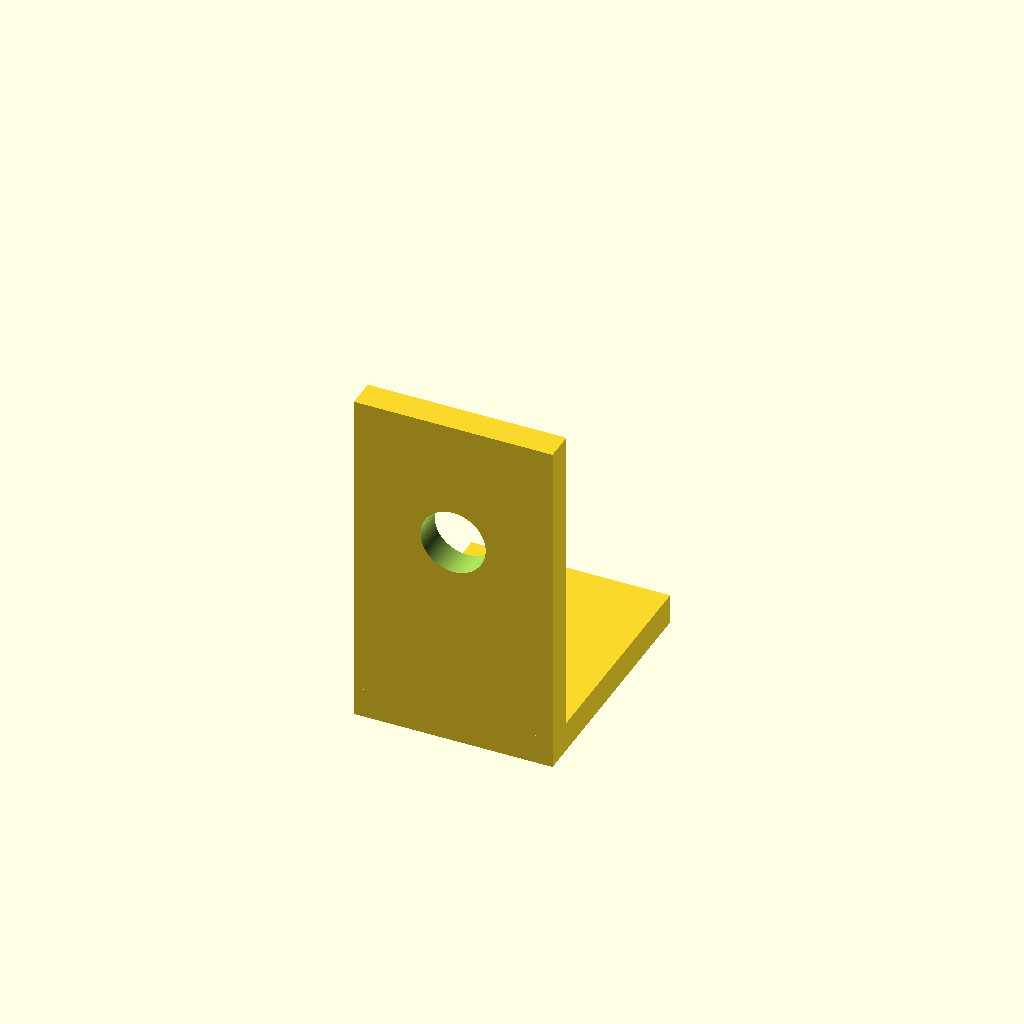
Cell 1 — every parameter at its default value.
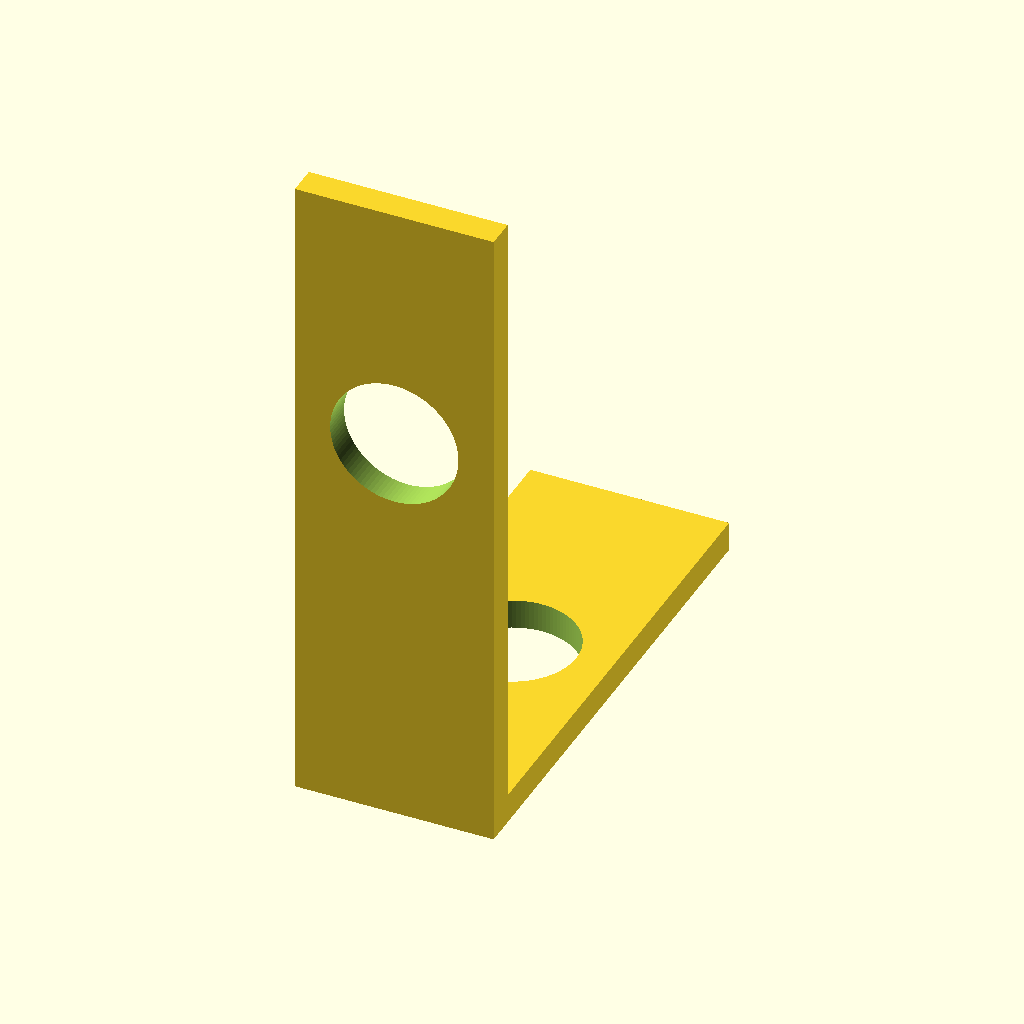
Cell 2 — in set to 50.8, the other parameters unchanged.
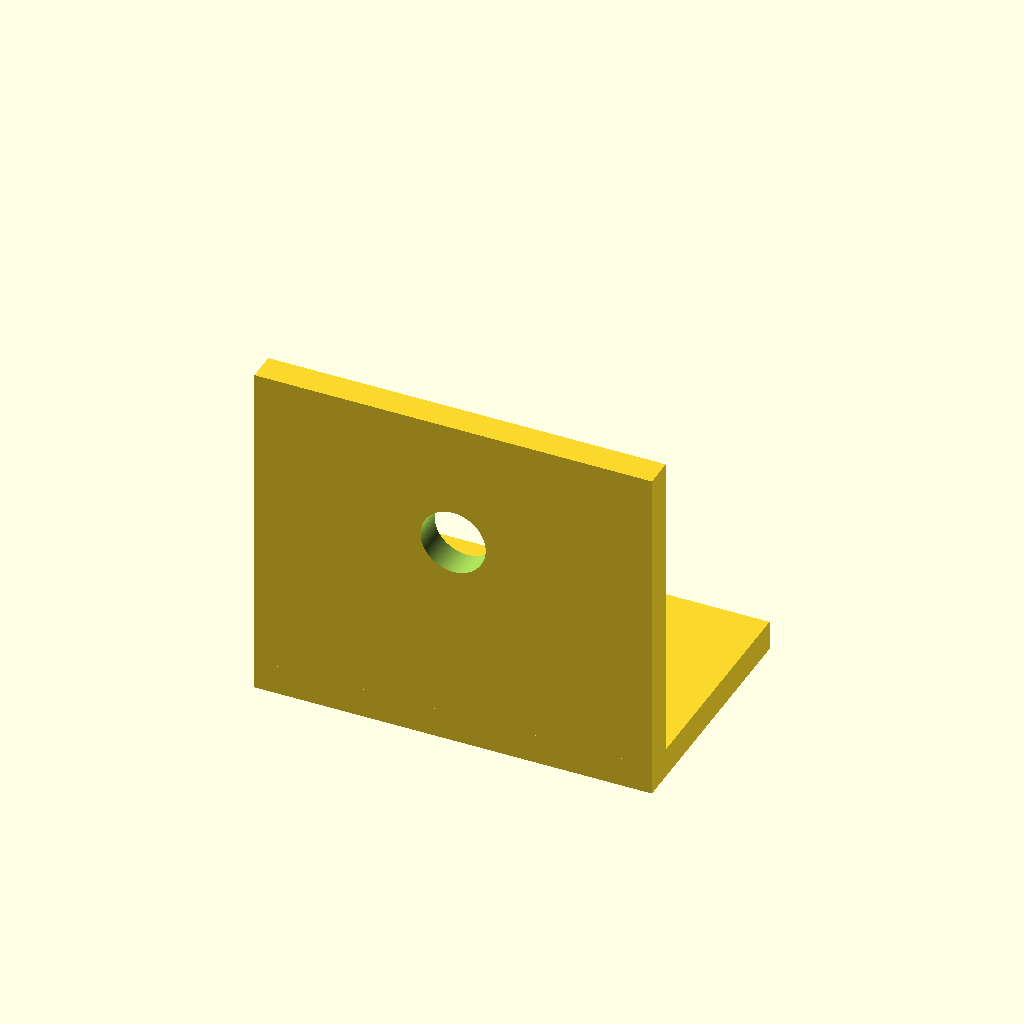
Cell 3: the same model with x = 40.
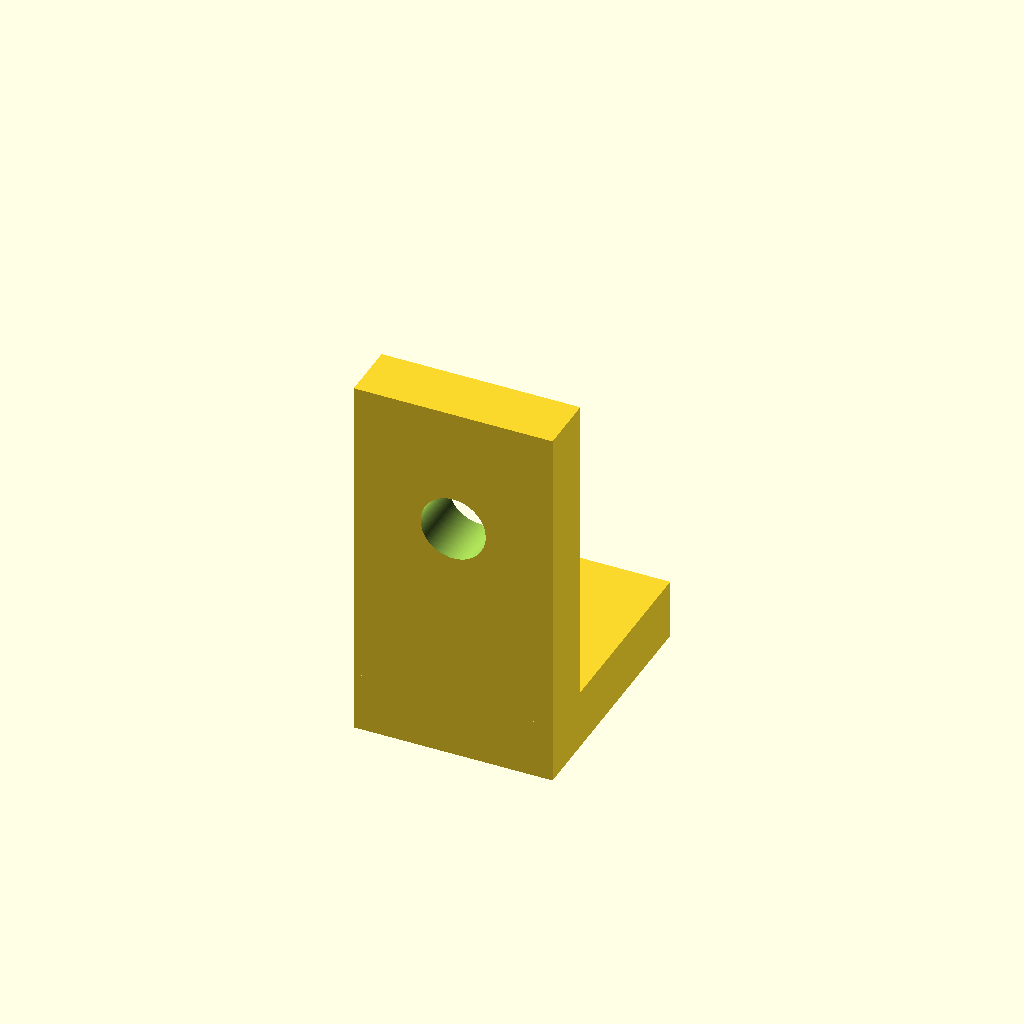
Cell 4 — z set to 6, the other parameters unchanged.
All cells are drawn from one camera (rotation 55°, 0°, 25°, orthographic, colour scheme Cornfield), so only the parameter changes between them.
OpenSCAD source file CAD/starch_box_latch.scad:
$fn=100;

in=25.4;
x=20;

z=3;
bolt=1/4*in+.2;

mod=1.25*in;

module latch(y=in){
    difference(){
        cube([x,y,z],center=true);
        
        translate([0,y/2-in/2,-z])
        cylinder(100,d=bolt);
    }
}

latch();

rotate([90,0,0])
translate([0,mod/2+z/2,in/2-z/2])
latch(mod);
Customizer parameters (derived from the source; name, type, default, range or options):
in: number, default 25.4
x: number, default 20
z: number, default 3
